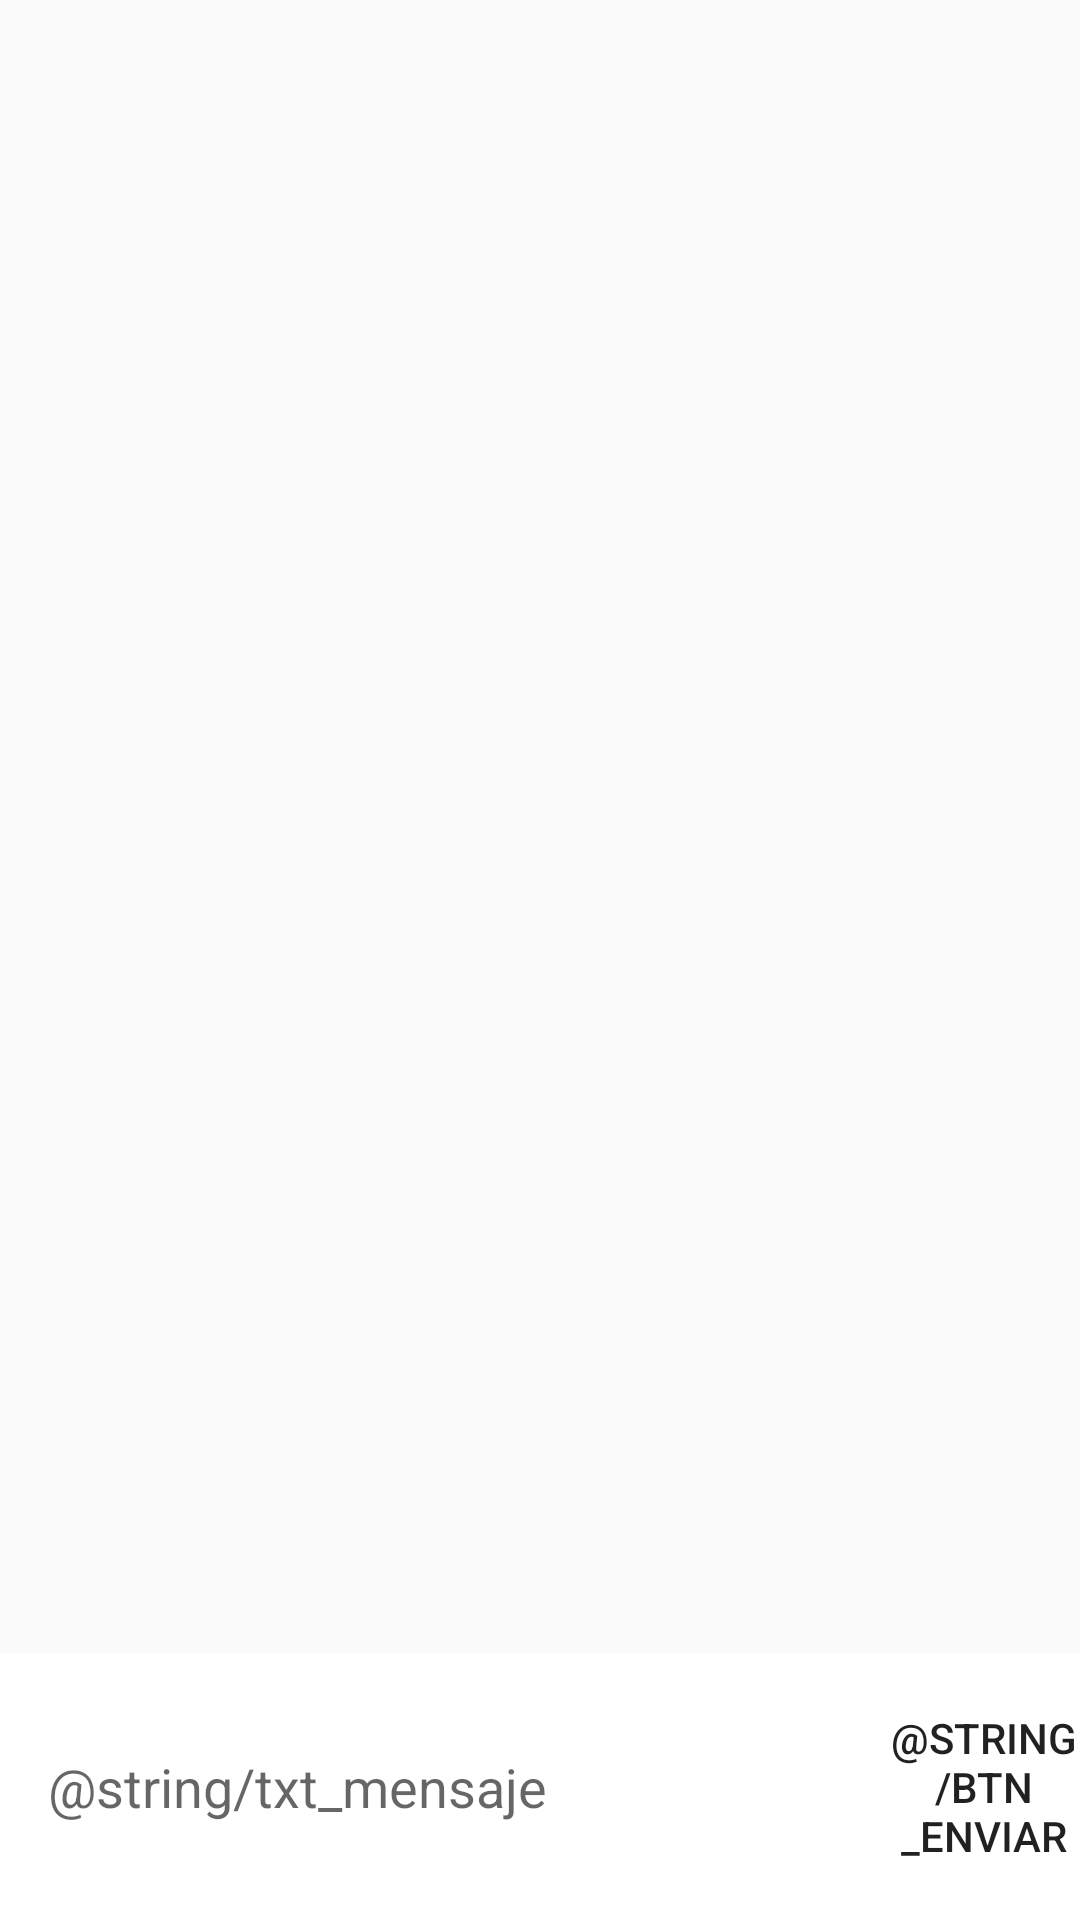

Android layout source for this screen:
<!-- AndroidManifest.xml: application theme AppTheme -->
<!-- res/layout/activity_chat.xml -->
<?xml version="1.0" encoding="utf-8"?>
<android.support.constraint.ConstraintLayout
    xmlns:android="http://schemas.android.com/apk/res/android"
    xmlns:app="http://schemas.android.com/apk/res-auto"
    xmlns:tools="http://schemas.android.com/tools"
    android:layout_width="match_parent"
    android:layout_height="match_parent">
    

    <android.support.v7.widget.RecyclerView
        android:id="@+id/reyclerview_message_chatbox"
        android:layout_width="0dp"
        android:layout_height="0dp"
        android:layout_marginBottom="8dp"
        app:layout_constraintBottom_toTopOf="@+id/layout_chat_escribe"
        app:layout_constraintLeft_toLeftOf="parent"
        app:layout_constraintRight_toRightOf="parent"
        app:layout_constraintTop_toTopOf="parent"></android.support.v7.widget.RecyclerView>

    

    <LinearLayout
        android:id="@+id/layout_chat_escribe"
        android:layout_width="0dp"
        android:layout_height="89dp"
        android:background="#ffffff"
        android:minHeight="48dp"
        android:orientation="horizontal"
        app:layout_constraintBottom_toBottomOf="parent"
        app:layout_constraintLeft_toLeftOf="parent"
        app:layout_constraintRight_toRightOf="parent">

        <EditText
            android:id="@+id/chat_text_mensaje"
            android:layout_width="0dp"
            android:layout_height="wrap_content"
            android:layout_gravity="center"
            android:layout_marginLeft="16dp"
            android:layout_marginRight="16dp"
            android:layout_weight="1"
            android:background="@android:color/transparent"
            android:hint="@string/txt_mensaje"
            android:maxLines="6" />

        <Button
            android:id="@+id/button_chatbox_enviar"
            android:layout_width="64dp"
            android:layout_height="match_parent"
            android:layout_gravity="bottom"
            android:background="?attr/selectableItemBackground"
            android:clickable="true"
            android:gravity="center"
            android:text="@string/btn_enviar"
            android:textSize="14dp" />

    </LinearLayout>

</android.support.constraint.ConstraintLayout>
<!-- resources referenced by this layout -->
<resources>
  <style name="AppTheme" parent="Theme.AppCompat.Light.DarkActionBar">
          
          <item name="colorPrimary">@color/colorPrimary</item>
          <item name="colorPrimaryDark">@color/colorPrimaryDark</item>
          <item name="colorAccent">@color/colorAccent</item>
      </style>
  <color name="colorPrimary">#03A9F4</color>
  <color name="colorPrimaryDark">#0288D1</color>
  <color name="colorAccent">#6dbaf8</color>
</resources>
